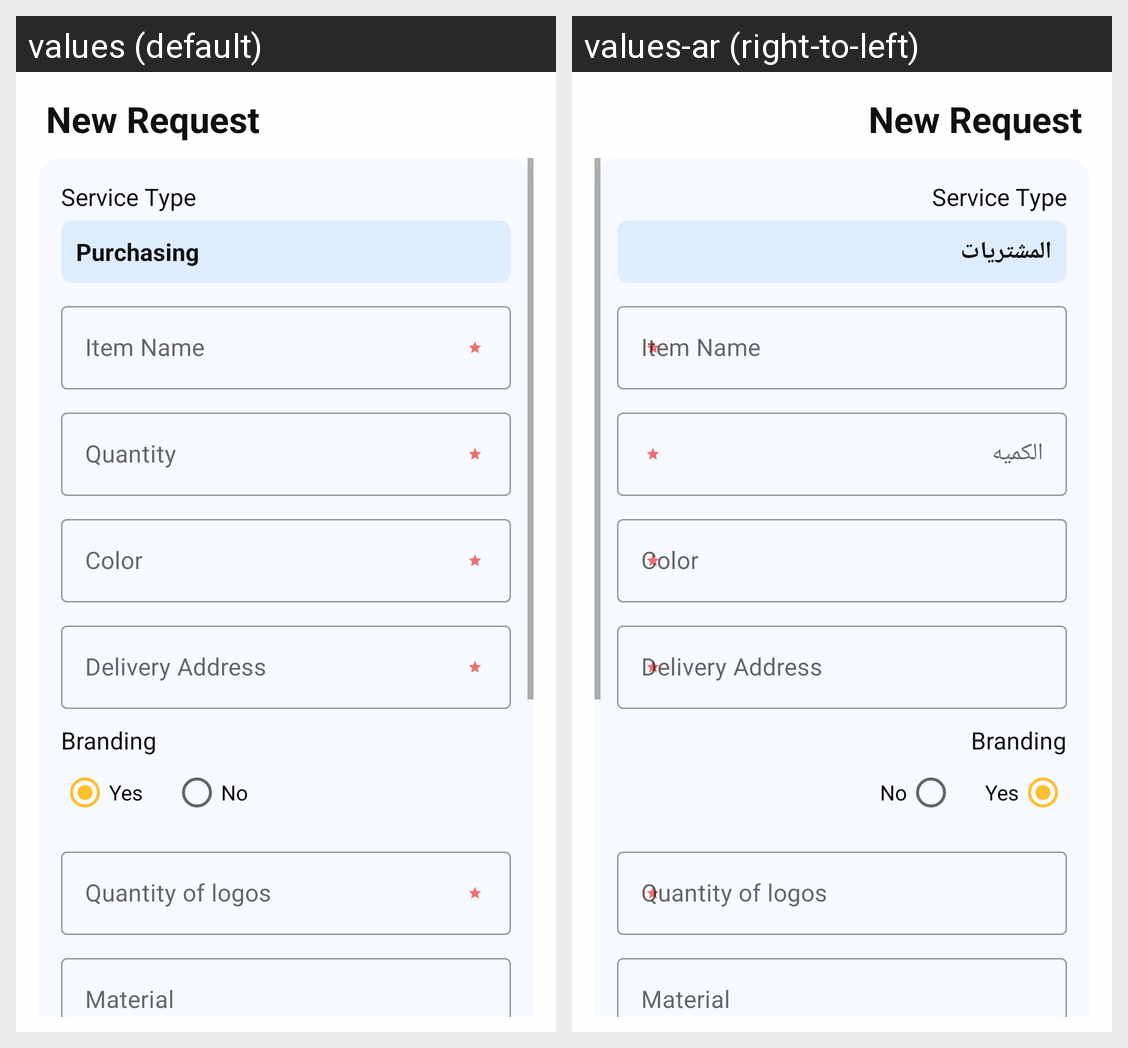

The Android screen above is rendered under two locales of the same app. Produce the string resources it draws, with the default and per-locale values.
Android screen res/layout/activity_add_purchase.xml rendered under 2 locales, left to right: values (default), values-ar (right-to-left). Device: Nexus 5 (rendered at 1080×1920; each locale shown at half size, 540×960, under a caption strip naming it); theme AppTheme.
Strings drawn on this screen, with the default value and each locale's value (text and hints the layout hard-codes, and strings that could not be matched under every locale, appear in the picture but are not listed):

new_request
  values: New Request
  values-ar: New Request

service_type
  values: Service Type
  values-ar: Service Type

purchasing
  values: Purchasing
  values-ar: المشتريات

item_name
  values: Item Name
  values-ar: Item Name

quantity
  values: Quantity
  values-ar: الكميه

color
  values: Color
  values-ar: Color

delivery_address
  values: Delivery Address
  values-ar: Delivery Address

branding
  values: Branding
  values-ar: Branding

yes
  values: Yes
  values-ar: Yes

no
  values: No
  values-ar: No

quantity_of_logos
  values: Quantity of logos
  values-ar: Quantity of logos

material
  values: Material
  values-ar: Material
